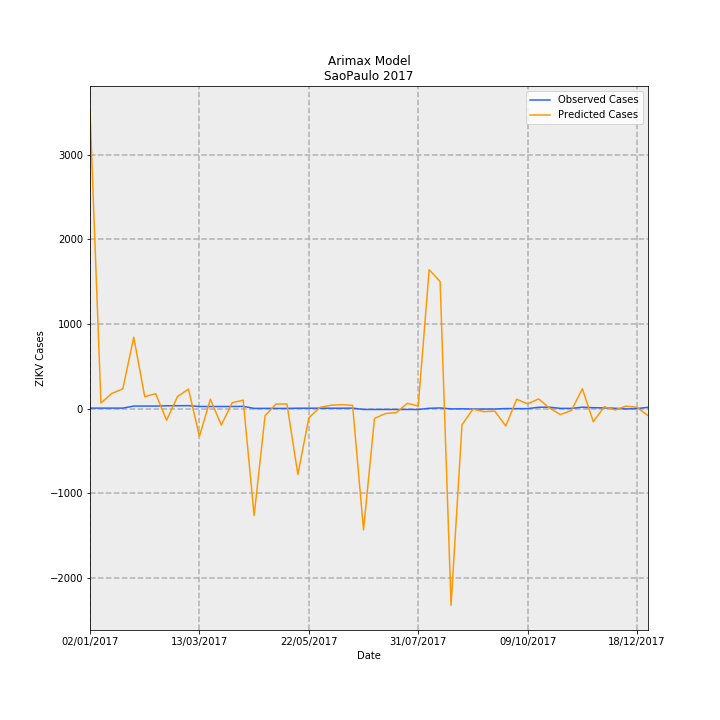

Values plotted in this chart, from the file beside it:
Date, predictions_incidence, observed_incidence, Predicted Cases, Observed Cases, error
02/01/2017, 7.798, 0.01331, 3517, 6.0, -3511
09/01/2017, 0.1483, 0.01331, 66.86, 6.0, -60.86
16/01/2017, 0.3994, 0.01331, 180.1, 6.0, -174.1
23/01/2017, 0.5179, 0.01331, 233.6, 6.0, -227.6
30/01/2017, 1.872, 0.06653, 844.1, 30.0, -814.1
06/02/2017, 0.3144, 0.06653, 141.8, 30.0, -111.8
13/02/2017, 0.3911, 0.06653, 176.4, 30.0, -146.4
20/02/2017, -0.3031, 0.0754, -136.7, 34.0, 170.7
27/02/2017, 0.3167, 0.0754, 142.8, 34.0, -108.8
06/03/2017, 0.5128, 0.07761, 231.2, 35, -196.2
13/03/2017, -0.7282, 0.05544, -328.4, 25.0, 353.4
20/03/2017, 0.2469, 0.05544, 111.3, 25.0, -86.32
27/03/2017, -0.432, 0.05544, -194.8, 25.0, 219.8
03/04/2017, 0.1565, 0.05544, 70.57, 25.0, -45.57
10/04/2017, 0.2222, 0.05987, 100.2, 27.0, -73.22
17/04/2017, -2.804, 0.006653, -1264, 3.0, 1267
24/04/2017, -0.1846, 0.006653, -83.22, 3.0, 86.22
01/05/2017, 0.1211, 0.006653, 54.62, 3.0, -51.62
08/05/2017, 0.1211, 0.006653, 54.62, 3.0, -51.62
15/05/2017, -1.726, 0.01109, -778.2, 5.0, 783.2
22/05/2017, -0.2427, 0.01109, -109.4, 5.0, 114.4
29/05/2017, 0.03103, 0.01109, 13.99, 5.0, -8.992
05/06/2017, 0.08824, 0.01109, 39.79, 5.0, -34.79
12/06/2017, 0.1023, 0.01109, 46.13, 5.0, -41.13
19/06/2017, 0.08551, 0.01331, 38.56, 6.0, -32.56
26/06/2017, -3.178, -0.02218, -1433, -10.0, 1423
03/07/2017, -0.2565, -0.02218, -115.7, -10.0, 105.7
10/07/2017, -0.1292, -0.02218, -58.28, -10.0, 48.28
17/07/2017, -0.1028, -0.02218, -46.36, -10.0, 36.36
24/07/2017, 0.1394, -0.02218, 62.87, -10.0, -72.87
31/07/2017, 0.06981, -0.02218, 31.48, -10.0, -41.48
07/08/2017, 3.642, 0.00887, 1642, 4.0, -1638
14/08/2017, 3.33, 0.01774, 1502, 8.0, -1494
21/08/2017, -5.155, -0.006653, -2325, -3.0, 2322
28/08/2017, -0.4224, -0.004435, -190.5, -2.0, 188.5
04/09/2017, -0.01394, -0.01109, -6.286, -5.0, 1.286
11/09/2017, -0.07812, -0.01109, -35.23, -5.0, 30.23
18/09/2017, -0.0663, -0.01109, -29.9, -5.0, 24.9
25/09/2017, -0.4547, 0.002218, -205, 1.0, 206
02/10/2017, 0.2469, 0.0, 111.3, 0.0, -111.3
09/10/2017, 0.1226, 0.0, 55.3, 0.0, -55.3
16/10/2017, 0.2553, 0.03548, 115.1, 16.0, -99.13
23/10/2017, 0.01562, 0.0377, 7.045, 17.0, 9.955
30/10/2017, -0.1575, 0.006653, -71, 3.0, 74
06/11/2017, -0.04763, 0.006653, -21.48, 3.0, 24.48
13/11/2017, 0.5198, 0.0377, 234.4, 17.0, -217.4
20/11/2017, -0.3427, 0.02439, -154.6, 11.0, 165.6
27/11/2017, 0.04876, 0.01996, 21.99, 9.0, -12.99
04/12/2017, -0.03419, 0.00887, -15.42, 4.0, 19.42
11/12/2017, 0.06474, -0.00887, 29.2, -4.0, -33.2
18/12/2017, 0.03371, 0.002218, 15.2, 1.0, -14.2
25/12/2017, -0.1807, 0.03326, -81.48, 15.0, 96.48
